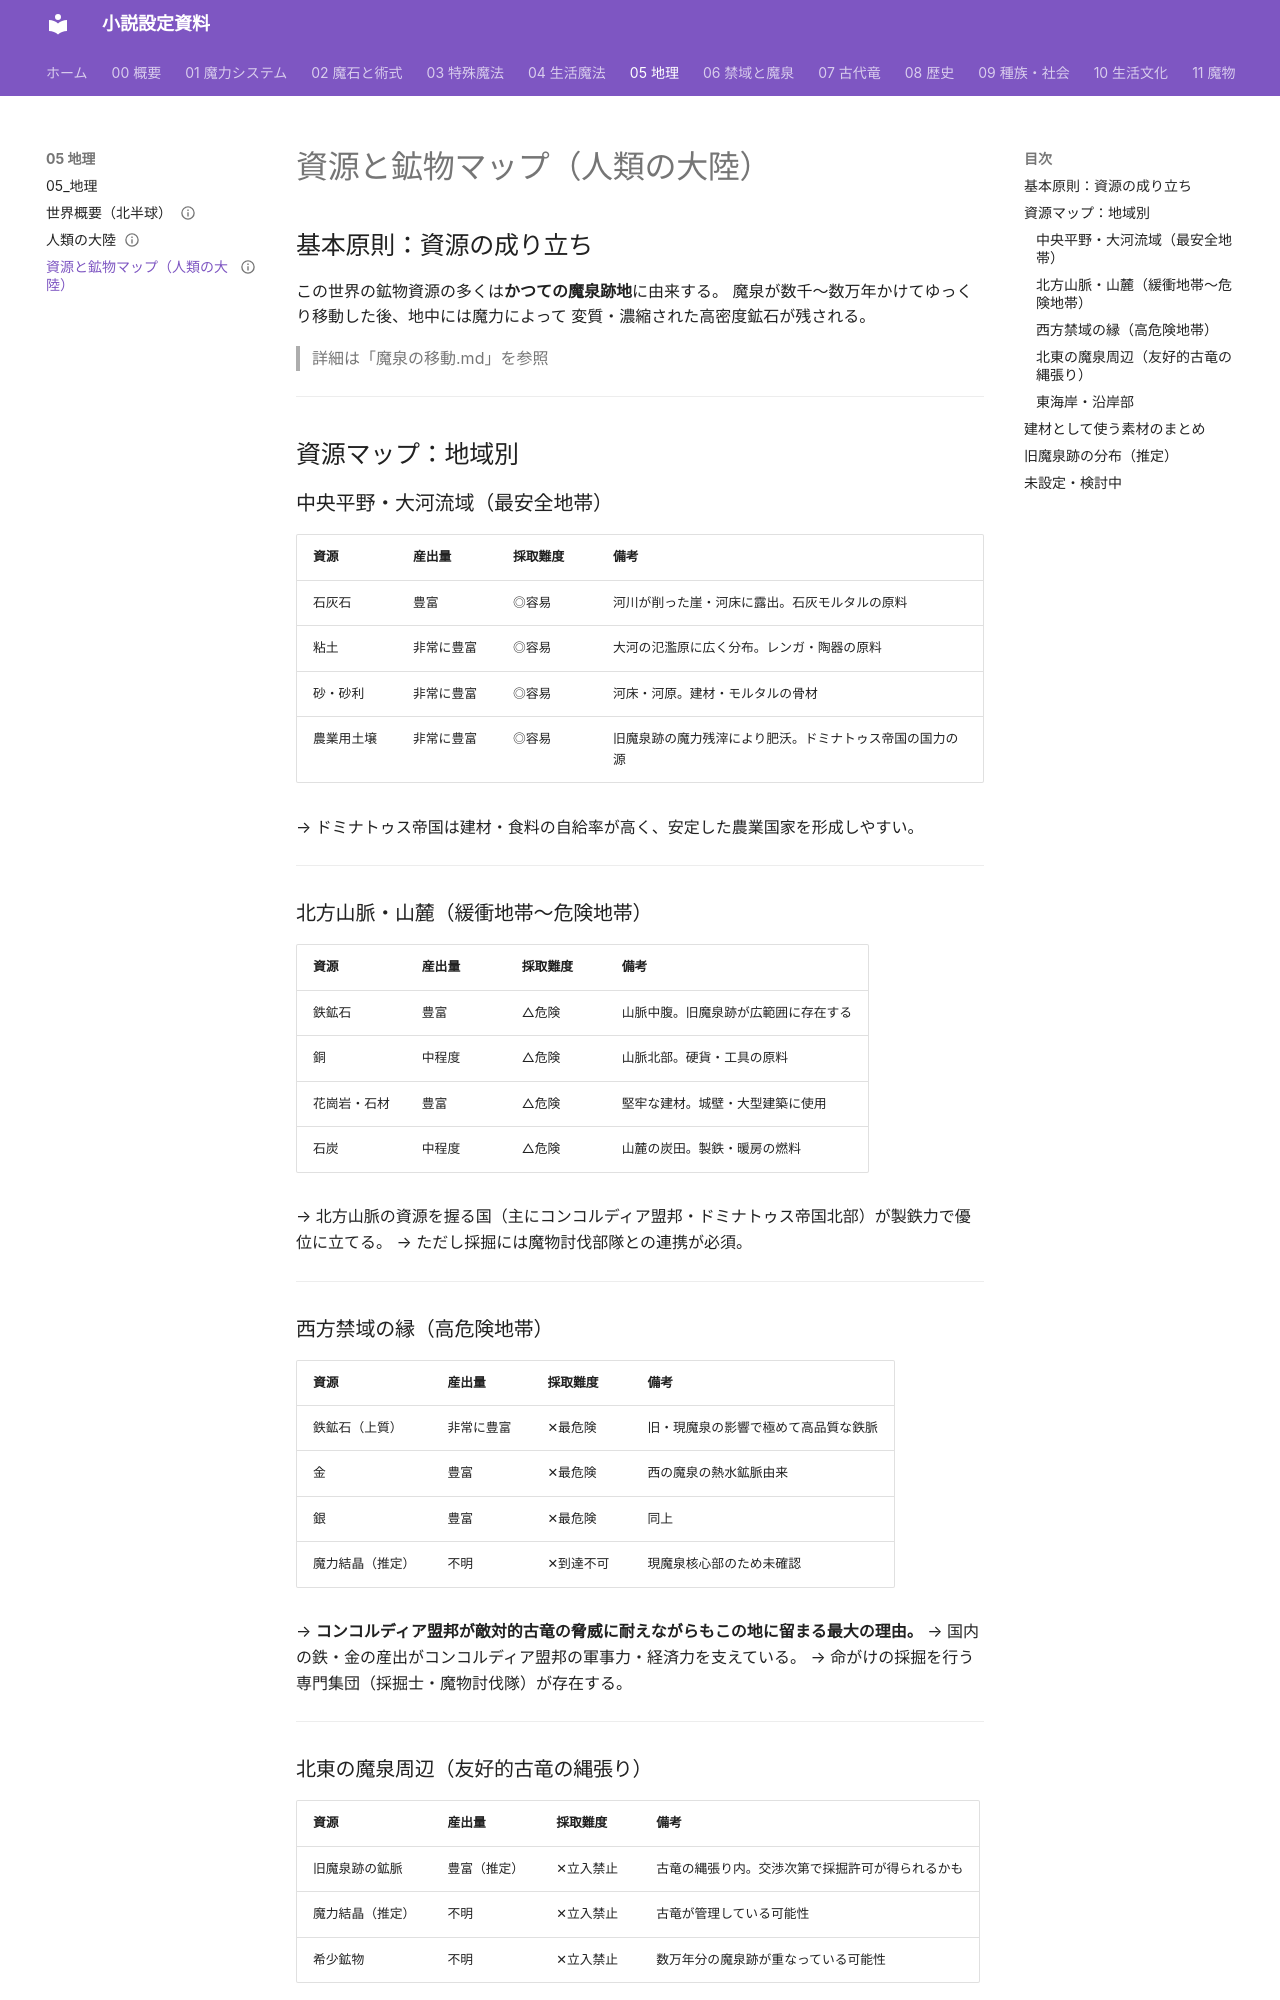

repository: annachloe2025/shosetu · page: 05_地理/資源と鉱物マップ/index.html · generator: mkdocs

---
type: 地理
aliases: [資源と鉱物マップ]
tags:
  - 地理
status: 設計中
---
# 資源と鉱物マップ（人類の大陸）

## 基本原則：資源の成り立ち

この世界の鉱物資源の多くは**かつての魔泉跡地**に由来する。
魔泉が数千〜数万年かけてゆっくり移動した後、地中には魔力によって
変質・濃縮された高密度鉱石が残される。

> 詳細は「魔泉の移動.md」を参照

---

## 資源マップ：地域別

### 中央平野・大河流域（最安全地帯）

| 資源 | 産出量 | 採取難度 | 備考 |
|------|--------|---------|------|
| 石灰石 | 豊富 | ◎容易 | 河川が削った崖・河床に露出。石灰モルタルの原料 |
| 粘土 | 非常に豊富 | ◎容易 | 大河の氾濫原に広く分布。レンガ・陶器の原料 |
| 砂・砂利 | 非常に豊富 | ◎容易 | 河床・河原。建材・モルタルの骨材 |
| 農業用土壌 | 非常に豊富 | ◎容易 | 旧魔泉跡の魔力残滓により肥沃。ドミナトゥス帝国の国力の源 |

→ ドミナトゥス帝国は建材・食料の自給率が高く、安定した農業国家を形成しやすい。

---

### 北方山脈・山麓（緩衝地帯〜危険地帯）

| 資源 | 産出量 | 採取難度 | 備考 |
|------|--------|---------|------|
| 鉄鉱石 | 豊富 | △危険 | 山脈中腹。旧魔泉跡が広範囲に存在する |
| 銅 | 中程度 | △危険 | 山脈北部。硬貨・工具の原料 |
| 花崗岩・石材 | 豊富 | △危険 | 堅牢な建材。城壁・大型建築に使用 |
| 石炭 | 中程度 | △危険 | 山麓の炭田。製鉄・暖房の燃料 |

→ 北方山脈の資源を握る国（主にコンコルディア盟邦・ドミナトゥス帝国北部）が製鉄力で優位に立てる。
→ ただし採掘には魔物討伐部隊との連携が必須。

---

### 西方禁域の縁（高危険地帯）

| 資源 | 産出量 | 採取難度 | 備考 |
|------|--------|---------|------|
| 鉄鉱石（上質） | 非常に豊富 | ✕最危険 | 旧・現魔泉の影響で極めて高品質な鉄脈 |
| 金 | 豊富 | ✕最危険 | 西の魔泉の熱水鉱脈由来 |
| 銀 | 豊富 | ✕最危険 | 同上 |
| 魔力結晶（推定） | 不明 | ✕到達不可 | 現魔泉核心部のため未確認 |

→ **コンコルディア盟邦が敵対的古竜の脅威に耐えながらもこの地に留まる最大の理由。**
→ 国内の鉄・金の産出がコンコルディア盟邦の軍事力・経済力を支えている。
→ 命がけの採掘を行う専門集団（採掘士・魔物討伐隊）が存在する。

---
